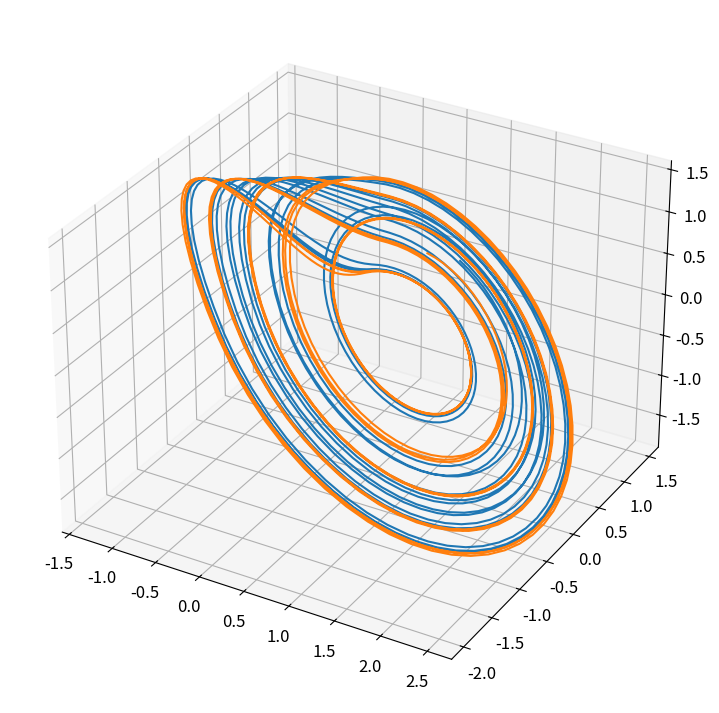

Generate this figure with matplotlib:
#!/usr/bin/env python
# coding: utf-8

# In[ ]:


import numpy as np
import pandas as pd
import matplotlib.pyplot as plt
from scipy.integrate import ode

get_ipython().run_line_magic('matplotlib', 'inline')
plt.rcParams['axes.labelsize'] = 14
plt.rcParams['xtick.labelsize'] = 12
plt.rcParams['ytick.labelsize'] = 12
plt.rcParams['figure.figsize'] = 20,9


# In[ ]:


N_START_POWER = 1
N_END_POWER = 4
N_STEP_POWER = 1
A_START = 0.5
A_END = 0.5
A_STEPS = 100
E = 0.3
E_STEP = 0.02
TRANSIENT = int(10e10)
REPETITIONS = 4
THRESHOLD = 1000


# In[ ]:


def linz(t, xyz, a):
    x, y, z = xyz
    return [y, z, -a*z - y - np.abs(x) + 1]

def global_coupling_dynamic(eps, nodes, map_fun):
    mapped = map_fun(nodes)
    z_mean = np.mean(nodes[-1,:,2])
    return ((1 - eps) * mapped) + (eps * np.mean(mapped))

def validate_stability(start_conditions, dynamic):
    for _ in range(REPETITIONS):
        nodes = start_conditions()
        for _ in range(TRANSIENT):
            nodes = dynamic(nodes)
            if np.any(np.abs(nodes) > THRESHOLD):
                return False
    return True


# In[ ]:


xxyyzz0 = np.random.rand(2,3)


# In[ ]:


t = np.arange(0,100,0.1)
args = tuple([0.6])


# In[ ]:


def successful(ode_system):
    return np.all([ode.successful() for ode in ode_system])

def variables(ode_system):
    return np.array([ode.y for ode in ode_system])


# In[ ]:


def linz(t, xyz, a):
    x, y, z = xyz
    return [y, z, -a*z - y - np.abs(x) + 1]

system = np.array([ode(linz).set_integrator("dopri5").set_initial_value(xyz0).set_f_params(0.6) for xyz0 in xxyyzz0])
t1=100
dt=0.1
xyz = []

while successful(system) and system[0].t < t1:
    [ode.t+dt for ode in system]
    [ode.integrate(ode.t+dt) for ode in system]
    xyz.append(variables(system))


# In[ ]:


xyz = np.array(xyz)
xyz = np.swapaxes(xyz,0, 1)
xyz[:,-3:-1]


# In[ ]:


# [x for x in xyz]


# In[ ]:


fig = plt.figure()
ax = fig.add_subplot(projection='3d')
# ax.plot(xs=xxyyzz[0,:,0], ys=xxyyzz[0,:,1], zs=xxyyzz[0,:,2])
[ax.plot(xs=np.array(zs)[:,0], ys=np.array(zs)[:,1], zs=np.array(zs)[:,2]) for zs in xyz]


# In[ ]:




